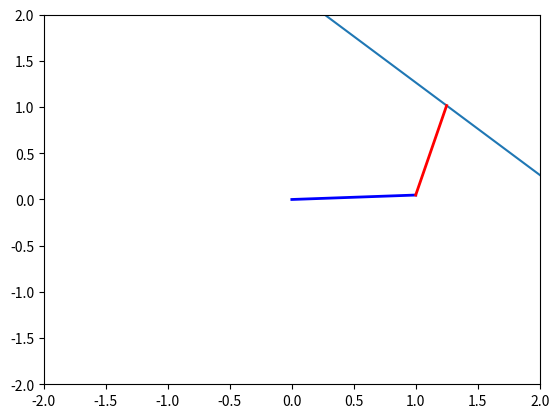

Reproduce this figure in Python. (Note: this script raises an exception after producing the figure.)
import numpy as np
import matplotlib.pyplot as plt
from matplotlib.animation import FuncAnimation

L1 = 1.0  
L2 = 1.0 
m1 = 1
m2 = 1

def curve(t):
    x = 1
    y = 1
    return x, y

def inverse_kinematics(x, y):
    c2 = (x**2 + y**2 - L1**2 - L2**2) / (2 * L1 * L2)
    s2 = np.sqrt(1 - c2**2)
    q2 = np.arctan2(s2, c2)
    q1 = np.arctan2(y, x) - np.arctan2(L2 * s2, L1 + L2 * c2)
    return q1, q2

timesteps = 1000
t_vals = np.linspace(0, 2 * np.pi, timesteps)

fig, ax = plt.subplots()
ax.set_xlim(-2, 2)
ax.set_ylim(-2, 2)
x3, y3 = 2.26472, 0
x4, y4 = 0, 2.26472


# Plot the line segment
ax.plot([x3, x4], [y3, y4], marker='o')


link1, = ax.plot([], [], 'b-', lw=2)
link2, = ax.plot([], [], 'r-', lw=2)
endpoint, = ax.plot([], [], 'bo')


def fun_animation(frame):
    t = t_vals[frame]
    x_d, y_d = curve(t)
    q1, q2 = inverse_kinematics(x_d, y_d)

    Nx = 10
    Ny = 10

    tau1 = Ny*L1*np.cos(q1) - Nx*L1*np.sin(q1)
    tau2 = Ny*L2*np.cos(q2) - Nx*L2*np.sin(q2)

   

    alpha1 = tau1 / (1/12 *m1 * L1**2 + m2 * (L1**2 + L2**2))
    alpha2 = tau2 / (1/3*m2 * L2**2)
    
    omega1,omega2=0,0
    omega1 += alpha1 * 0.01
    omega2 += alpha2 * 0.01
    q1 += omega1 
    q2 += omega2 

    x1 = L1 * np.cos(q1)
    y1 = L1 * np.sin(q1)
    x2 = x1 + L2 * np.cos(q1 + q2)
    y2 = y1 + L2 * np.sin(q1 + q2)
    
    link1.set_data([0, x1], [0, y1])
    link2.set_data([x1, x2], [y1, y2])
    endpoint.set_data(x2, y2)
    

    return link1, link2, endpoint   

ani = FuncAnimation(fig, fun_animation, frames=timesteps, blit=True)
plt.show()
